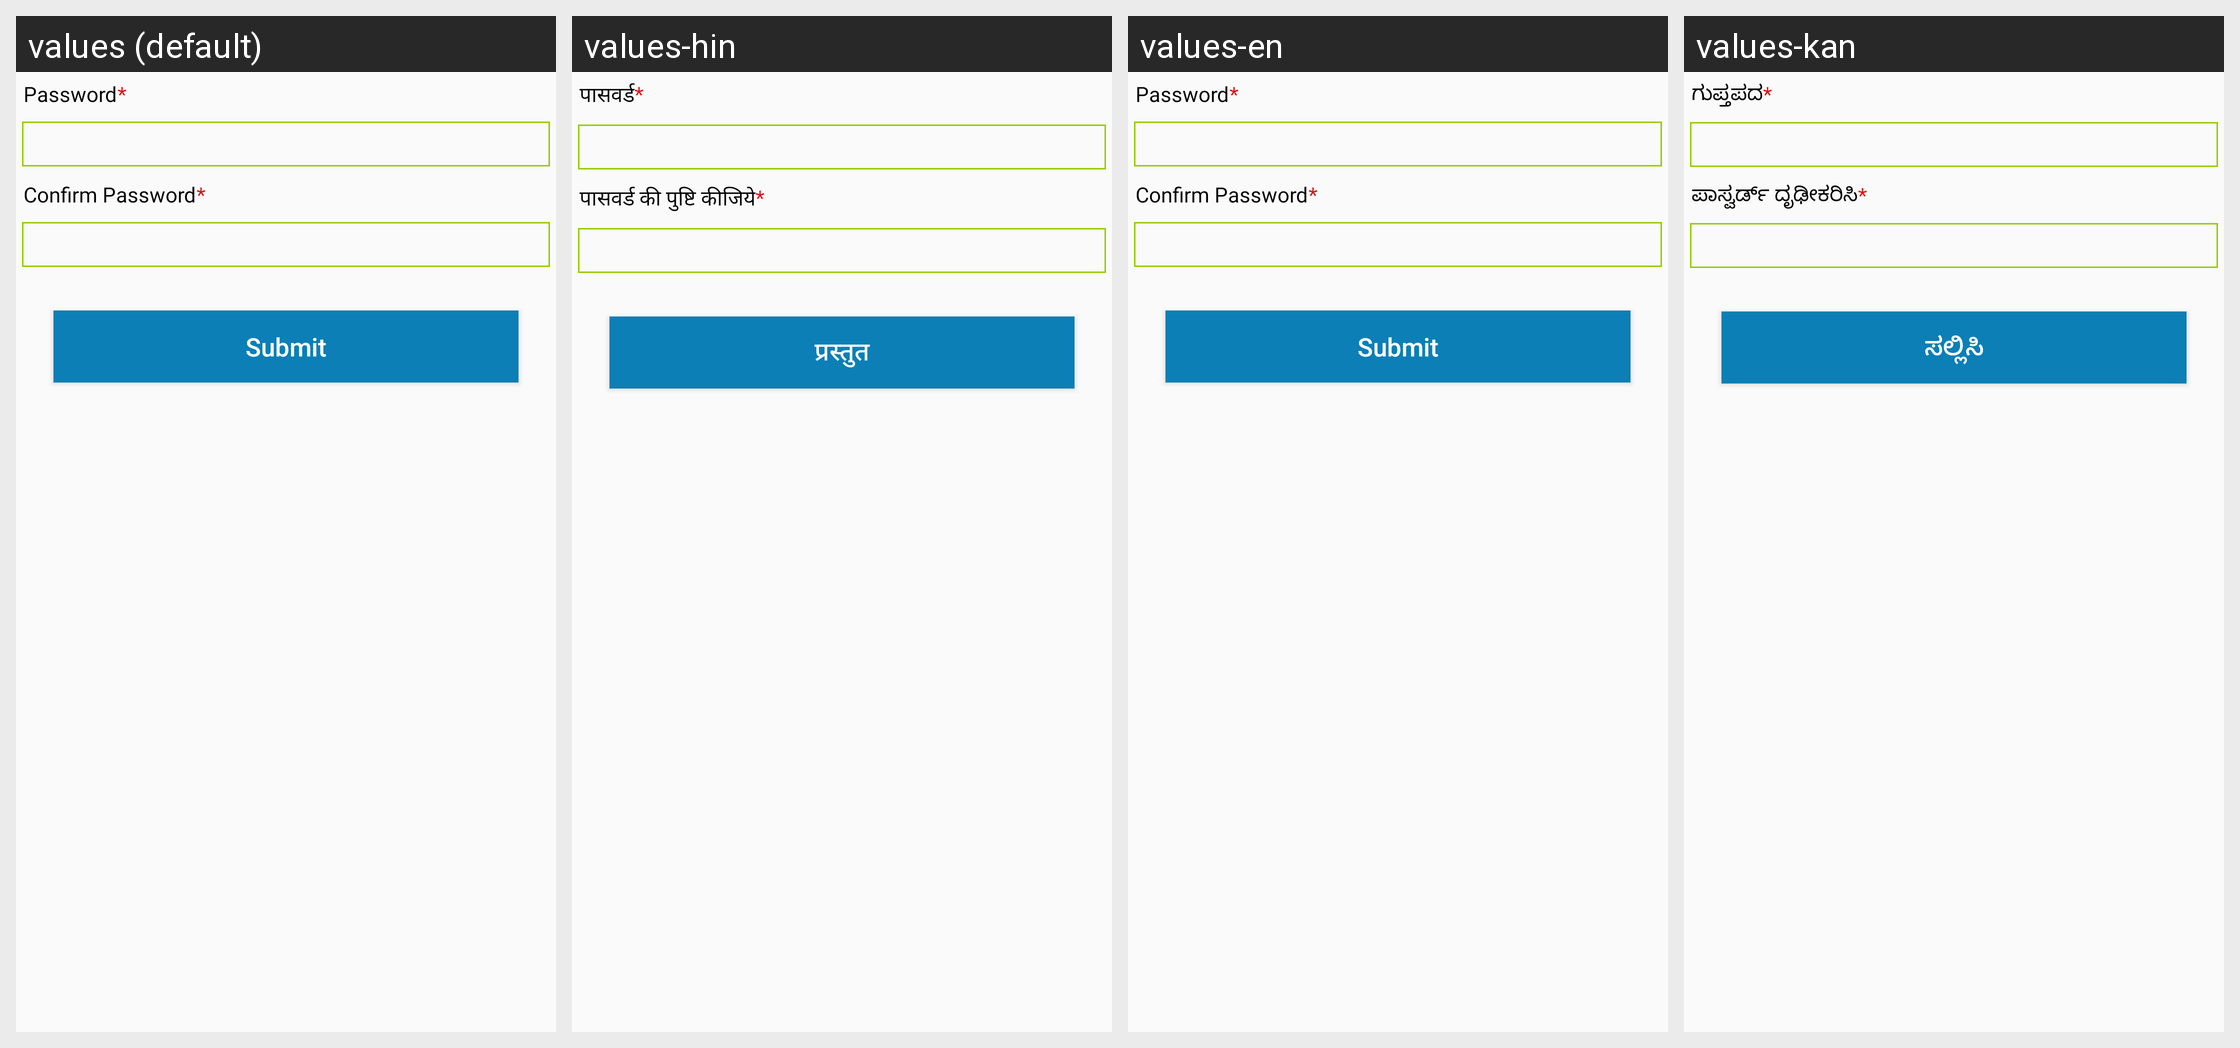

The same Android screen rendered under several of its app's locales, left to right. List the strings drawn on it with the default value and each locale's translation.
Android screen res/layout/activity_change_password.xml rendered under 4 locales, left to right: values (default), values-hin, values-en, values-kan. Device: Nexus 5 (rendered at 1080×1920; each locale shown at half size, 540×960, under a caption strip naming it); theme AppTheme.
Other locales in the repository, not shown: values-guj.
Strings drawn on this screen, with the default value and each locale's value (text and hints the layout hard-codes, and strings that could not be matched under every locale, appear in the picture but are not listed):

Password
  values: Password
  values-hin: पासवर्ड
  values-en: Password
  values-kan: ಗುಪ್ತಪದ

Confirm_Password
  values: Confirm Password
  values-hin: पासवर्ड की पुष्टि कीजिये
  values-en: Confirm Password
  values-kan: ಪಾಸ್ವರ್ಡ್ ದೃಢೀಕರಿಸಿ

Submit
  values: Submit
  values-hin: प्रस्तुत
  values-en: Submit
  values-kan: ಸಲ್ಲಿಸಿ
